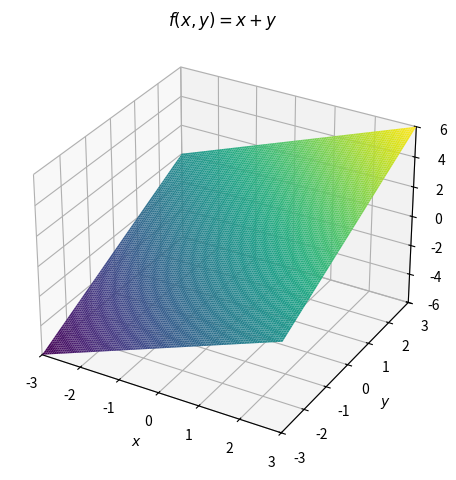
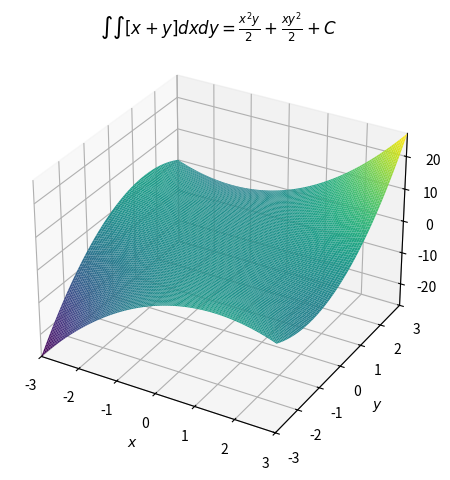

Python code for these plots, in order:
# DOUBLE INTEGRATION

# LIBRARIES
import numpy as np
import sympy as sym
import matplotlib.pyplot as plt

x,y = sym.symbols('x,y')
fxy = x + y

i1 = sym.integrate(fxy,x)
i2 = sym.integrate(i1,y)

p = sym.plotting.plot3d(fxy,(x,-3,3),(y,-3,3),title = '$f(x,y)=%s$'%sym.latex(fxy))

p = sym.plotting.plot3d(i2,(x,-3,3),(y,-3,3),title = '$\int\int [%s] dxdy=%s+C$'%(sym.latex(fxy),sym.latex(i2)))
